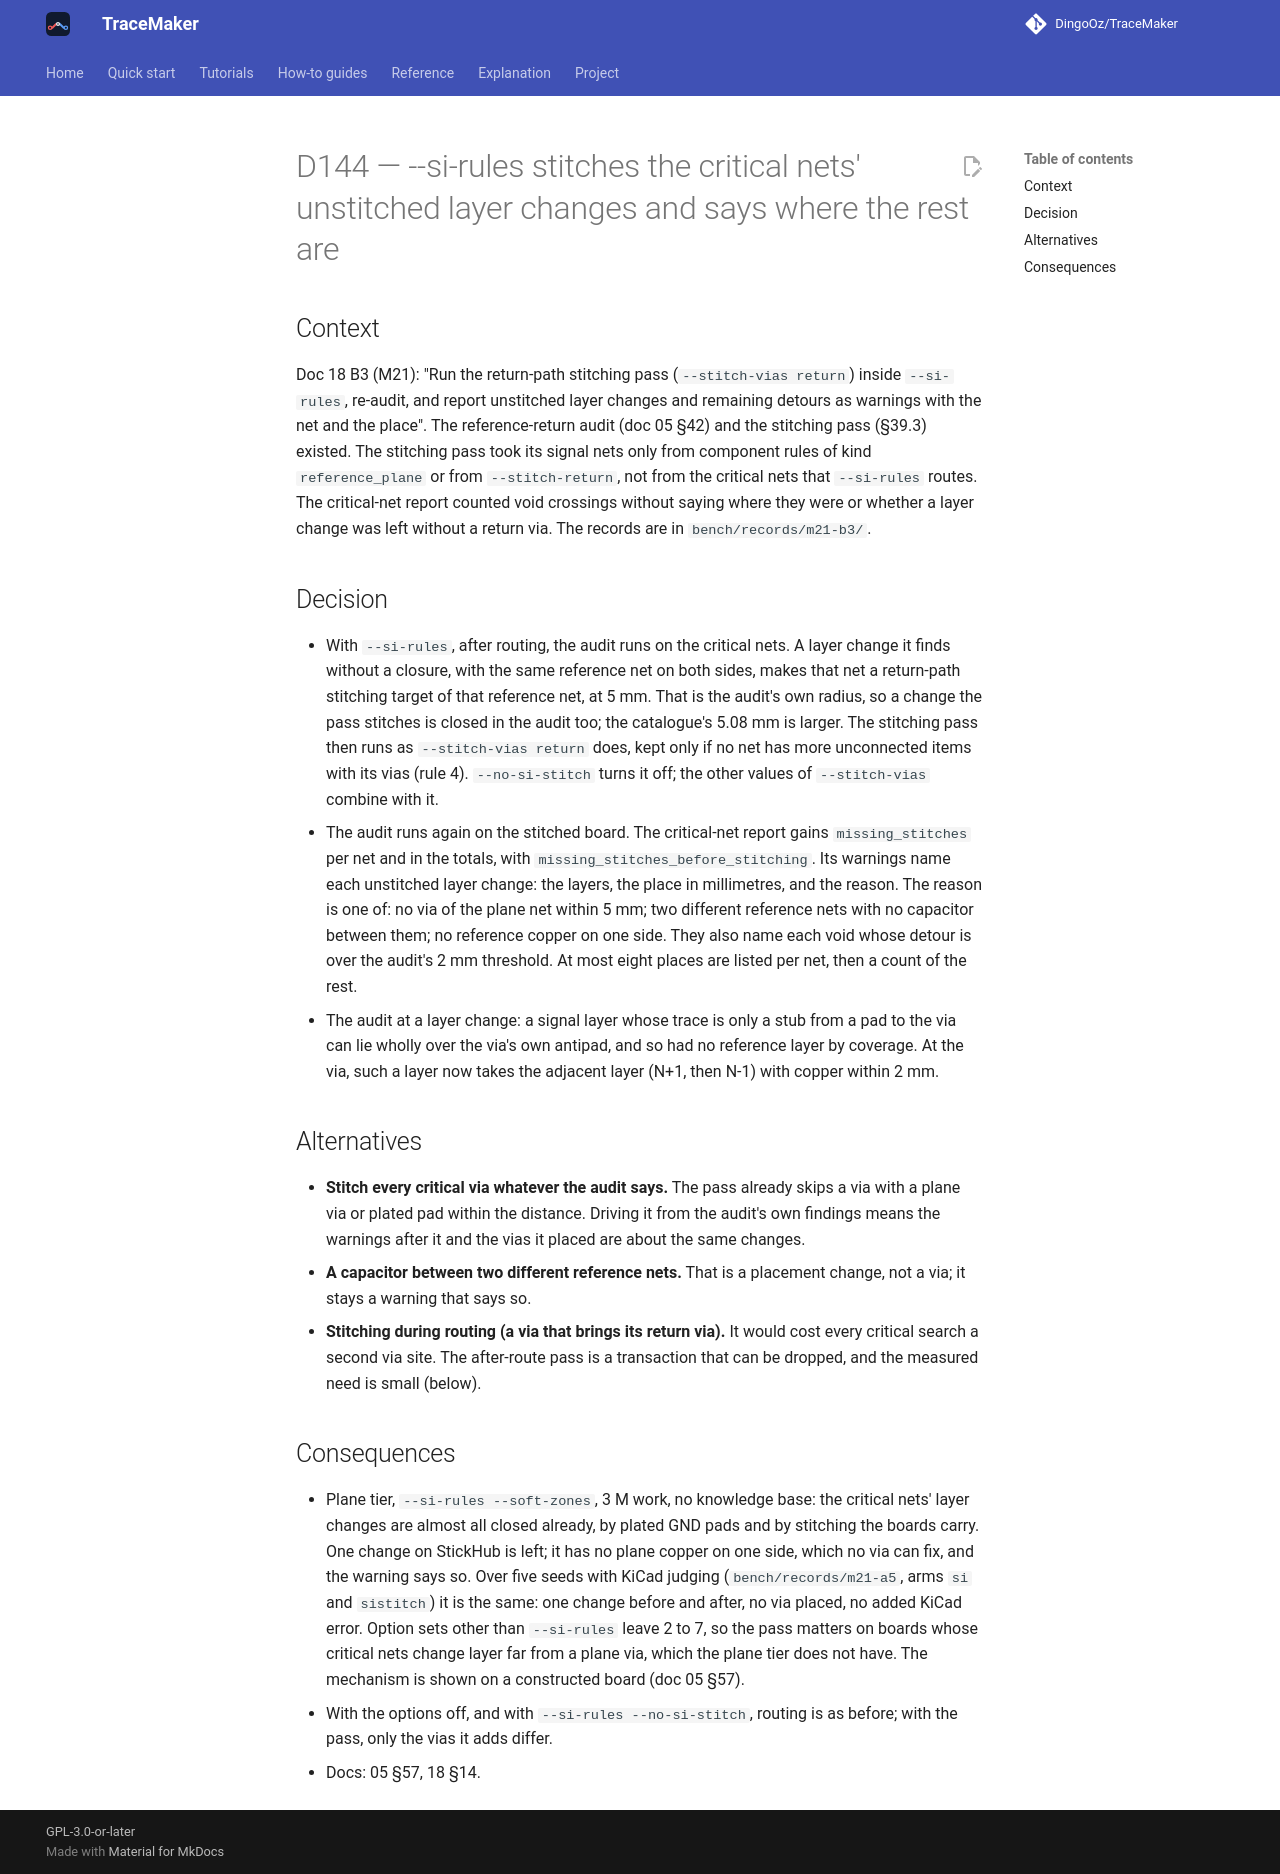

repository: DingoOz/TraceMaker · page: dev/decisions/D144/index.html · generator: mkdocs

---
id: D144
title: "--si-rules stitches the critical nets' unstitched layer changes and says where the rest are"
status: accepted
date: 2026-10-27
docs: ["05", "18"]
---

# D144 — --si-rules stitches the critical nets' unstitched layer changes and says where the rest are

## Context

Doc 18 B3 (M21): "Run the return-path stitching pass (`--stitch-vias return`) inside `--si-rules`, re-audit, and report unstitched
layer changes and remaining detours as warnings with the net and the place". The reference-return audit (doc 05 §42) and the
stitching pass (§39.3) existed. The stitching pass took its signal nets only from component rules of kind `reference_plane` or from
`--stitch-return`, not from the critical nets that `--si-rules` routes. The critical-net report counted void crossings without saying
where they were or whether a layer change was left without a return via. The records are in `bench/records/m21-b3/`.

## Decision

- With `--si-rules`, after routing, the audit runs on the critical nets. A layer change it finds without a closure, with the same
  reference net on both sides, makes that net a return-path stitching target of that reference net, at 5 mm. That is the audit's own
  radius, so a change the pass stitches is closed in the audit too; the catalogue's 5.08 mm is larger. The stitching pass then runs as
  `--stitch-vias return` does, kept only if no net has more unconnected items with its vias (rule 4). `--no-si-stitch` turns it off;
  the other values of `--stitch-vias` combine with it.
- The audit runs again on the stitched board. The critical-net report gains `missing_stitches` per net and in the totals, with
  `missing_stitches_before_stitching`. Its warnings name each unstitched layer change: the layers, the place in millimetres, and the
  reason. The reason is one of: no via of the plane net within 5 mm; two different reference nets with no capacitor between them; no
  reference copper on one side. They also name each void whose detour is over the audit's 2 mm threshold. At most eight places are
  listed per net, then a count of the rest.
- The audit at a layer change: a signal layer whose trace is only a stub from a pad to the via can lie wholly over the via's own
  antipad, and so had no reference layer by coverage. At the via, such a layer now takes the adjacent layer (N+1, then N-1) with
  copper within 2 mm.

## Alternatives

- **Stitch every critical via whatever the audit says.** The pass already skips a via with a plane via or plated pad within the
  distance. Driving it from the audit's own findings means the warnings after it and the vias it placed are about the same changes.
- **A capacitor between two different reference nets.** That is a placement change, not a via; it stays a warning that says so.
- **Stitching during routing (a via that brings its return via).** It would cost every critical search a second via site. The
  after-route pass is a transaction that can be dropped, and the measured need is small (below).

## Consequences

- Plane tier, `--si-rules --soft-zones`, 3 M work, no knowledge base: the critical nets' layer changes are almost all closed already,
  by plated GND pads and by stitching the boards carry. One change on StickHub is left; it has no plane copper on one side, which no
  via can fix, and the warning says so. Over five seeds with KiCad judging (`bench/records/m21-a5`, arms `si` and `sistitch`) it is the
  same: one change before and after, no via placed, no added KiCad error. Option sets other than `--si-rules` leave 2 to 7, so the pass
  matters on boards whose critical nets change layer far from a plane via, which the plane tier does not have. The mechanism is shown
  on a constructed board (doc 05 §57).
- With the options off, and with `--si-rules --no-si-stitch`, routing is as before; with the pass, only the vias it adds differ.
- Docs: 05 §57, 18 §14.
